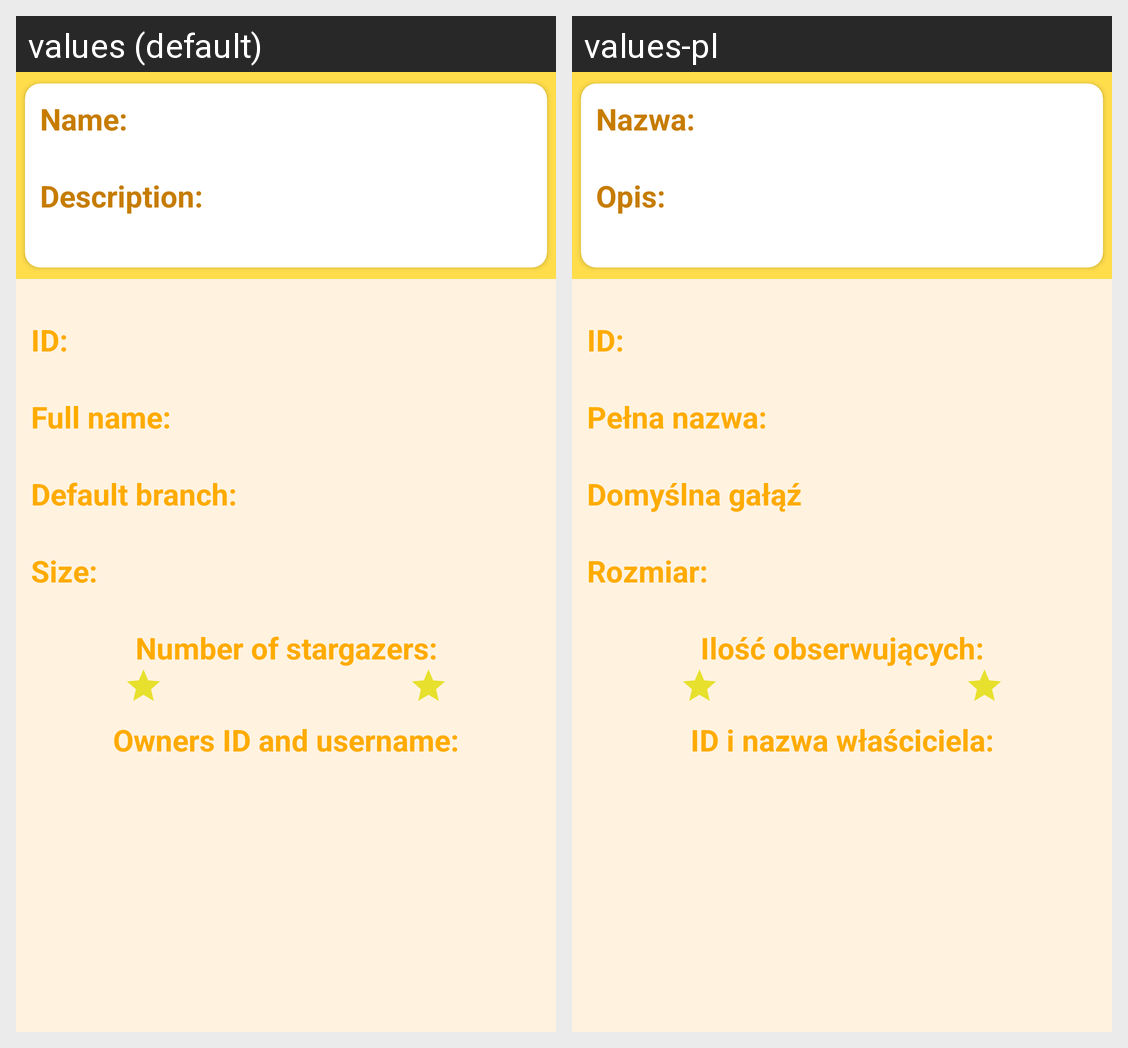

Translations of the strings shown on this Android screen, per locale in the grid:
Android screen res/layout/activity_repository_details.xml rendered under 2 locales, left to right: values (default), values-pl. Device: Nexus 5 (rendered at 1080×1920; each locale shown at half size, 540×960, under a caption strip naming it); theme AppTheme.
Strings drawn on this screen, with the default value and each locale's value (text and hints the layout hard-codes, and strings that could not be matched under every locale, appear in the picture but are not listed):

repository_id_label
  values: ID:
  values-pl: ID:

repository_full_name_label
  values: Full name:
  values-pl: Pełna nazwa:

repository_default_branch_label
  values: Default branch:
  values-pl: Domyślna gałąź

repository_size_label
  values: Size:
  values-pl: Rozmiar:

repository_stargazers_count_label
  values: Number of stargazers:
  values-pl: Ilość obserwujących:

repository_owner_label
  values: Owners ID and username:
  values-pl: ID i nazwa właściciela:

name_label
  values: Name:
  values-pl: Nazwa:

description_label
  values: Description:
  values-pl: Opis:
